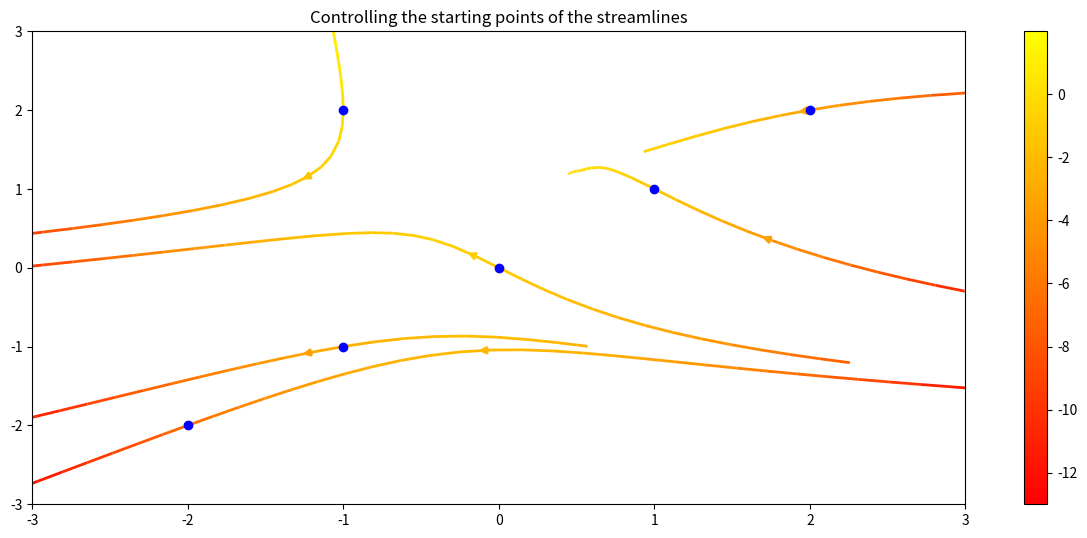

Reproduce this figure in Python.
import numpy as np
import matplotlib.pyplot as plt
import matplotlib.gridspec as gridspec

# Creating dataset
w = 3
Y, X = np.mgrid[-w:w:100j, -w:w:100j]
U = -1 - X**2 + Y
V = 1 + X - Y**2
speed = np.sqrt(U**2 + V**2)

fig = plt.figure(figsize =(24, 20))
gs = gridspec.GridSpec(nrows = 3, ncols = 2,
					height_ratios =[1, 1, 2])

# Controlling the starting points
# of the streamlines
seek_points = np.array([[-2, -1, 0, 1, 2, -1],
						[-2, -1, 0, 1, 2, 2]])

ax = fig.add_subplot(gs[1, 1])
strm = ax.streamplot(X, Y, U, V, color = U,
					linewidth = 2,
					cmap ='autumn',
					start_points = seek_points.T)

fig.colorbar(strm.lines)
ax.set_title('Controlling the starting points of the streamlines')

# Displaying the starting points
# with blue symbols.
ax.plot(seek_points[0], seek_points[1], 'bo')
ax.set(xlim =(-w, w), ylim =(-w, w))

# show plot
plt.tight_layout()
plt.show()
